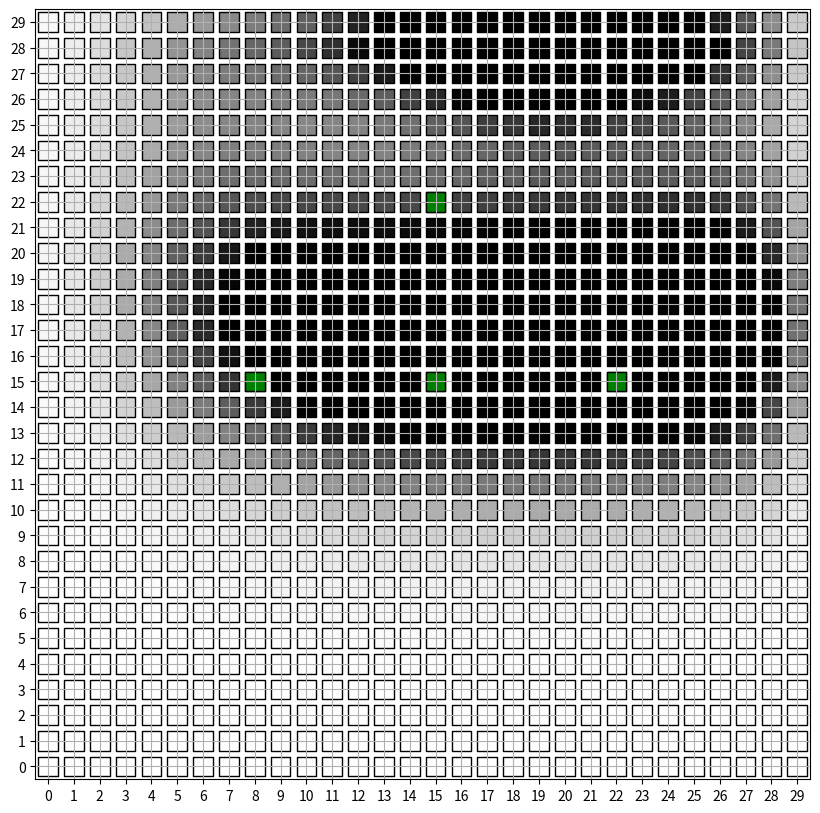

Generate this figure with matplotlib: (Note: this script raises an exception after producing the figure.)
from itertools import repeat
import random
import matplotlib.pyplot as plt
import matplotlib.animation as animation
import matplotlib.colors as colors
import numpy as np
import matplotlib.markers as markers

T=30

# initializing the probability matrix for bayes filter P[i,j,k]
# i:time j:x-axis location k:y-axis location
P = np.zeros((T+1,30,30))
for i in range(30):
    for j in range(30):
        P[0,i,j] = 1/900


def chebyshev(a, b):
    return max(abs(a[0] - b[0]),abs(a[1] - b[1]))

def all_measure(all_sensors, robot_bf):
    for sensor in all_sensors:
        sensor.measure(robot_bf)


class Robot:
    def __init__(self, x, y):
        self.x = x
        self.y = y
        self.movement_history = [(x, y)]
    def next_state(self, action):
        if action == 'up':
            self.y += 1
        elif action == 'down':
            self.y -= 1
        elif action == 'left':
            self.x -= 1
        elif action == 'right':
            self.x += 1
        self.movement_history.append((self.x, self.y))

class Sensor:
    def __init__(self, x, y):
        self.x = x
        self.y = y
        self.measurements = []
    def measure(self, robot_bf):
        prob_detection = max(0.4, 0.9 - chebyshev((robot_bf.x, robot_bf.y), (self.x, self.y))/10)
        # making sure probability remains zero outside the distribution
        if prob_detection == 0.4:
            prob_detection = 0
        measurement = np.random.choice([True, False], 1, p=[prob_detection, 1-prob_detection])[0]
        self.measurements.append(measurement)

# This function returns the next stochastic action.
def transition_model(robot_bf, motion_model):
    choices = ['up', 'down', 'left', 'right']
    edge_corner = False
    if robot_bf.x == 0:
        choices.remove('left')
        edge_corner = True
    if robot_bf.x == 29:
        choices.remove('right')
        edge_corner = True
    if robot_bf.y == 0:
        choices.remove('down')
        edge_corner = True
    if robot_bf.y == 29:
        choices.remove('up')
        edge_corner = True
    action_weights = None
    if not edge_corner:
        action_weights = [motion_model[motion] for motion in choices]
    else:
        action_weights = [1 for motion in choices]
    movement_direction = random.choices(choices, action_weights, k=1)[0]
    return movement_direction

# Robot motion model initialisation.
motion_model = { 'up': 0.4, 'down': 0.1, 'left': 0.2, 'right': 0.3 }
x, y = random.randrange(30), random.randrange(30)
x, y = 15, 15
robot_bf = Robot(x, y)

# Sensor initialisation.
sensor_1, sensor_2, sensor_3, sensor_4 = Sensor(8, 15), Sensor(15, 15), Sensor(22, 15), Sensor(15, 22)
all_sensors = [sensor_1, sensor_2, sensor_3, sensor_4]
all_measure(all_sensors, robot_bf)

# Running the simulation.
for i in range(T):
    robot_bf.next_state(transition_model(robot_bf, motion_model))
    all_measure(all_sensors, robot_bf)
    # calculating probability of a state using bayes filter
    P_dash = np.zeros((30,30))
    for a in range(30):
        for b in range(30):
            for action in motion_model:
                if action == 'up' and b>0:
                    P_dash[a,b] += motion_model[action] * P[i,a,b-1]
                if action == 'down' and b<29:
                    P_dash[a,b] += motion_model[action] * P[i,a,b+1]
                if action == 'left' and a<29:
                    P_dash[a,b] += motion_model[action] * P[i,a+1,b]
                if action == 'right' and a>0:
                    P_dash[a,b] += motion_model[action] * P[i,a-1,b]
    eta=0
    for a in range(30):
        for b in range(30):
            for sensor in all_sensors:
                prob_detection = max(0.4, 0.9 - chebyshev((a, b), (sensor.x, sensor.y))/10)
                # making sure probability remains zero outside the distribution
                if prob_detection == 0.4:
                    prob_detection = 0
                if sensor.measurements[i]:
                    P[i+1,a,b] += prob_detection * P_dash[a,b]
                else:
                    P[i+1,a,b] += (1-prob_detection) * P_dash[a,b]
                eta += P[i+1,a,b]

    for a in range(30):
        for b in range(30):
            P[i+1,a,b] = P[i+1,a,b]/eta
    
    
    
# predicting using motion model

T_pred = T
time_steps = 25
P_timesteps = np.zeros((time_steps+1,30,30))

# initialization 
for a in range(30):
    for b in range(30):
        P_timesteps[0,a,b] = P[T_pred,a,b]

for i in range(time_steps):
    eta=0
    for a in range(30):
        for b in range(30):
            for action in motion_model:
                if action == 'up' and b>0:
                    P_timesteps[i+1,a,b] += motion_model[action] * P_timesteps[i,a,b-1]
                if action == 'down' and b<29:
                    P_timesteps[i+1,a,b] += motion_model[action] * P_timesteps[i,a,b+1]
                if action == 'left' and a<29:
                    P_timesteps[i+1,a,b] += motion_model[action] * P_timesteps[i,a+1,b]
                if action == 'right' and a>0:
                    P_timesteps[i+1,a,b] += motion_model[action] * P_timesteps[i,a-1,b]
            eta+=P_timesteps[i+1,a,b]
    for a in range(30):
        for b in range(30):
            P_timesteps[i+1,a,b] = P_timesteps[i+1,a,b]/eta


            




# Simulating the robot motion through grid motion.
fig = plt.figure(figsize=(10, 10))
ax = fig.gca()
ax.set_xticks(np.arange(0, 31, 1))
ax.set_yticks(np.arange(0, 31, 1))
# made sure the points lie inside coordinate axes rather than on coordinate axes
ax.set_xlim([-0.5, 29.5])
ax.set_ylim([-0.5, 29.5])
cmap = colors.ListedColormap(['b', 'g', 'r'])
scatter_color = [1 if s.measurements[0] else 2 for s in all_sensors]
scatter_color.append(0)
marker = markers.MarkerStyle(marker='s')
scat = plt.scatter([x, sensor_1.x, sensor_2.x, sensor_3.x, sensor_4.x], [y, sensor_1.y, sensor_2.y, sensor_3.y, sensor_4.y], c=scatter_color, s=200, cmap='Greys', edgecolors='k', marker=marker)
scat2 = plt.scatter([sensor_1.x, sensor_2.x, sensor_3.x, sensor_4.x, x], [sensor_1.y, sensor_2.y, sensor_3.y, sensor_4.y, y], c=scatter_color,cmap=cmap, s=200, edgecolors='k', marker=marker)
# scat3 = plt.scatter([x], [y], s=200, c=0, cmap=cmap, edgecolors='k')


# Handling how frames are updated in animation.
def update_plot(i):

    arr = []
    brr = []
    colmap = []

    if i<T:
        for a in range(30):
            for b in range(30):
                arr.append(a)
                brr.append(b)
                colmap.append(P[i,a,b]*1000)
        
        sensor_pos_x, sensor_pos_y = [], []
        sensor_cmap = []
        for s in all_sensors:
            sensor_pos_x.append(s.x)
            sensor_pos_y.append(s.y)
            if s.measurements[i]:
                sensor_cmap.append(1)
            else:
                sensor_cmap.append(2)
        
        sensor_pos_x.append(robot_bf.movement_history[i][0])
        sensor_pos_y.append(robot_bf.movement_history[i][1])
        sensor_cmap.append(0)

        scat.set_offsets(np.c_[arr, brr])
        scat.set_array(np.array(colmap))
        scat2.set_offsets(np.c_[sensor_pos_x, sensor_pos_y])
        scat2.set_array(np.array(sensor_cmap))
    
    else:
        for a in range(30):
            for b in range(30):
                arr.append(a)
                brr.append(b)
                colmap.append(P_timesteps[i-T,a,b]*1000)

        sensor_pos_x, sensor_pos_y = [], []
        sensor_cmap = []
        for s in all_sensors:
            sensor_pos_x.append(s.x)
            sensor_pos_y.append(s.y)
            sensor_cmap.append(1)
            
        scat.set_offsets(np.c_[arr, brr])
        scat.set_array(np.array(colmap))
        scat2.set_offsets(np.c_[sensor_pos_x, sensor_pos_y])
        scat2.set_array(np.array(sensor_cmap))
        
    
    return scat, scat2,

plt.grid()
ani = animation.FuncAnimation(fig, update_plot, frames=range(len(robot_bf.movement_history) + time_steps), interval=500, repeat=False, blit=True)
ani.save('e.mp4')
plt.show()
